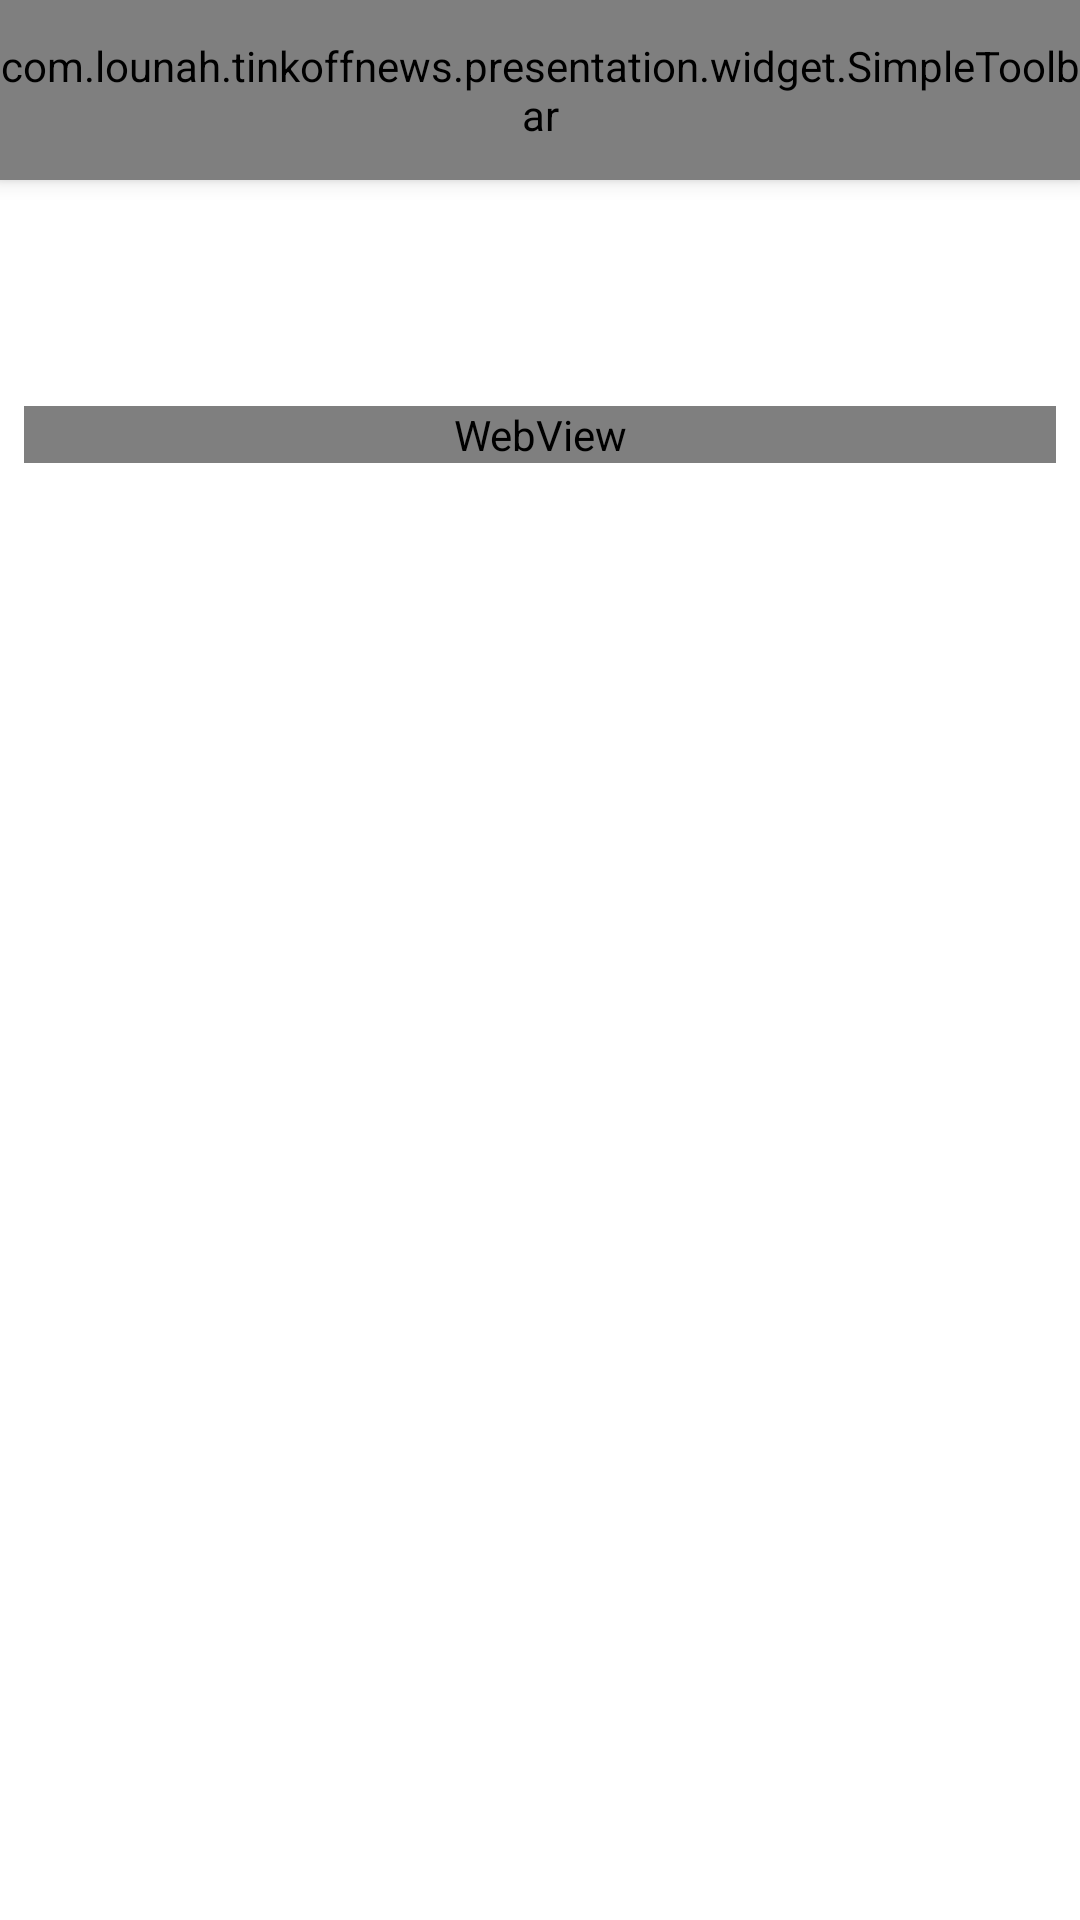

Produce the Android XML layout that renders to this screen, including the resource entries it uses.
<!-- AndroidManifest.xml: application theme AppTheme -->
<!-- res/layout/activity_story_details.xml -->
<?xml version="1.0" encoding="utf-8"?>
<androidx.coordinatorlayout.widget.CoordinatorLayout xmlns:android="http://schemas.android.com/apk/res/android"
    xmlns:app="http://schemas.android.com/apk/res-auto"
    xmlns:tools="http://schemas.android.com/tools"
    android:layout_width="match_parent"
    android:layout_height="match_parent"
    android:orientation="vertical">

    <com.google.android.material.appbar.AppBarLayout
        android:layout_width="match_parent"
        android:layout_height="@dimen/app_bar_height">

        <com.lounah.tinkoffnews.presentation.widget.SimpleToolbar
            android:id="@+id/toolbarStoryDetails"
            android:layout_width="match_parent"
            android:layout_height="@dimen/app_bar_height"
            app:layout_scrollFlags="scroll|enterAlways|snap">

            <com.lounah.tinkoffnews.presentation.widget.ResponsiveImageButton
                android:id="@+id/buttonChangeFontSize"
                android:layout_width="wrap_content"
                android:layout_height="wrap_content"
                android:layout_gravity="end|center_vertical"
                android:layout_marginTop="16dp"
                android:layout_marginEnd="76dp"
                android:layout_marginBottom="16dp"
                android:background="?selectableItemBackgroundBorderless"
                app:srcCompat="@drawable/ic_font_size"/>

        </com.lounah.tinkoffnews.presentation.widget.SimpleToolbar>

    </com.google.android.material.appbar.AppBarLayout>

    <ViewFlipper
        android:id="@+id/viewFlipperStoryDetails"
        android:layout_width="match_parent"
        android:layout_height="match_parent"
        android:background="@color/white"
        app:layout_behavior="@string/appbar_scrolling_view_behavior">

        <androidx.core.widget.NestedScrollView
            android:id="@+id/scrollViewStoryDetailsContent"
            android:layout_width="match_parent"
            android:layout_height="wrap_content"
            android:clipToPadding="false"
            android:paddingTop="@dimen/default_padding"
            android:paddingBottom="24dp"
            android:scrollbarStyle="outsideOverlay"
            android:scrollbars="vertical"
            app:layout_behavior="@string/appbar_scrolling_view_behavior">

            <LinearLayout
                android:layout_width="match_parent"
                android:layout_height="match_parent"
                android:orientation="vertical">

                <TextView
                    android:id="@+id/textViewStoryDetailsTitle"
                    android:layout_width="wrap_content"
                    android:layout_height="wrap_content"
                    android:layout_marginStart="16dp"
                    android:layout_marginEnd="16dp"
                    android:lineSpacingExtra="4dp"
                    android:textColor="@color/black"
                    android:textSize="26sp"
                    android:textStyle="bold"
                    tools:text="Тинькофф Банк начинает сотрудничество с кафедрой математических и компьютерных методов анализа мехмата МГУ"/>

                <FrameLayout
                    android:layout_width="match_parent"
                    android:layout_height="wrap_content"
                    android:layout_marginTop="8dp">

                    <ImageView
                        android:layout_width="13dp"
                        android:layout_height="13dp"
                        android:layout_gravity="center_vertical"
                        android:layout_marginStart="16dp"
                        android:layout_marginEnd="16dp"
                        android:src="@drawable/fb_ic_clock_outline_16"
                        android:tint="@color/grayLight"/>

                    <TextView
                        android:id="@+id/textViewStoryDate"
                        android:layout_width="wrap_content"
                        android:layout_height="wrap_content"
                        android:layout_gravity="center_vertical"
                        android:layout_marginStart="36dp"
                        android:textColor="@color/grayLight"
                        android:textSize="12sp"
                        tools:text="23 June 1999"/>
                </FrameLayout>

                <WebView
                    android:id="@+id/webView"
                    android:layout_width="match_parent"
                    android:layout_height="wrap_content"
                    android:layout_marginStart="8dp"
                    android:layout_marginEnd="8dp"
                    android:scrollbars="none"/>

                <TextView
                    android:id="@+id/textViewStoryName"
                    android:layout_width="match_parent"
                    android:layout_height="wrap_content"
                    android:layout_marginStart="16dp"
                    android:layout_marginTop="16dp"
                    android:textSize="@dimen/text_caption"
                    tools:text="23061999-Tinkoff-Something"/>


            </LinearLayout>

        </androidx.core.widget.NestedScrollView>

        <include layout="@layout/view_loading"/>

        <com.lounah.tinkoffnews.presentation.widget.ErrorView
            android:id="@+id/errorViewStoryDetails"
            android:layout_width="match_parent"
            android:layout_height="match_parent"/>

    </ViewFlipper>

</androidx.coordinatorlayout.widget.CoordinatorLayout>
<!-- res/layout/view_loading.xml (included above) -->
<?xml version="1.0" encoding="utf-8"?>
<ProgressBar xmlns:android="http://schemas.android.com/apk/res/android"
    android:id="@+id/viewLoadingSpinner"
    android:layout_width="wrap_content"
    android:layout_height="wrap_content"
    android:layout_gravity="center"/>
<!-- resources referenced by this layout -->
<resources>
  <color name="black">#000000</color>
  <color name="grayLight">#706F6F</color>
  <color name="white">#ffff</color>
  <dimen name="app_bar_height">60dp</dimen>
  <dimen name="default_padding">16dp</dimen>
  <dimen name="text_caption">12sp</dimen>
  <!-- drawable ic_font_size: vector/xml drawable (drawable, 2035 chars, omitted) -->
  <style name="AppTheme" parent="Theme.AppCompat.Light.NoActionBar">
          <item name="colorPrimary">@color/colorPrimary</item>
          <item name="colorPrimaryDark">@color/colorPrimaryDark</item>
          <item name="colorAccent">@color/colorAccent</item>
          <item name="android:windowBackground">@null</item>
      </style>
  <color name="colorPrimary">@color/white</color>
  <color name="colorPrimaryDark">@color/black</color>
  <color name="colorAccent">@color/yellow</color>
  <color name="yellow">#FFE200</color>
</resources>
